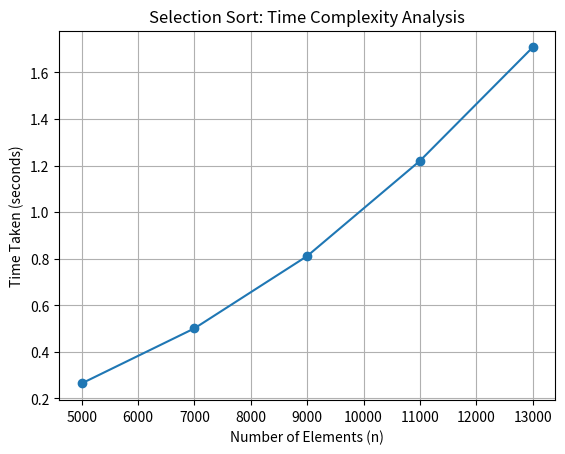

Here is the Python script that generated this plot:
import random
import time
import matplotlib.pyplot as plt

def selection_sort(arr):
    n = len(arr)
    for i in range(n - 1):
        min_index = i
        for j in range(i + 1, n):
            if arr[j] < arr[min_index]:
                min_index = j
        arr[i], arr[min_index] = arr[min_index], arr[i]

# Values of n (> 5000)
n_values = [5000, 7000, 9000, 11000, 13000]
time_taken = []

for n in n_values:
    arr = [random.randint(1, 100000) for _ in range(n)]
    
    start_time = time.time()
    selection_sort(arr)
    end_time = time.time()
    
    elapsed_time = end_time - start_time
    time_taken.append(elapsed_time)
    
    print(f"n = {n}, Time Taken = {elapsed_time:.4f} seconds")

# Plotting the graph
plt.plot(n_values, time_taken, marker='o')
plt.xlabel("Number of Elements (n)")
plt.ylabel("Time Taken (seconds)")
plt.title("Selection Sort: Time Complexity Analysis")
plt.grid(True)
# Save the plot
plt.savefig("selection_sort_time_complexity.png", dpi=300, bbox_inches='tight')
plt.show()
